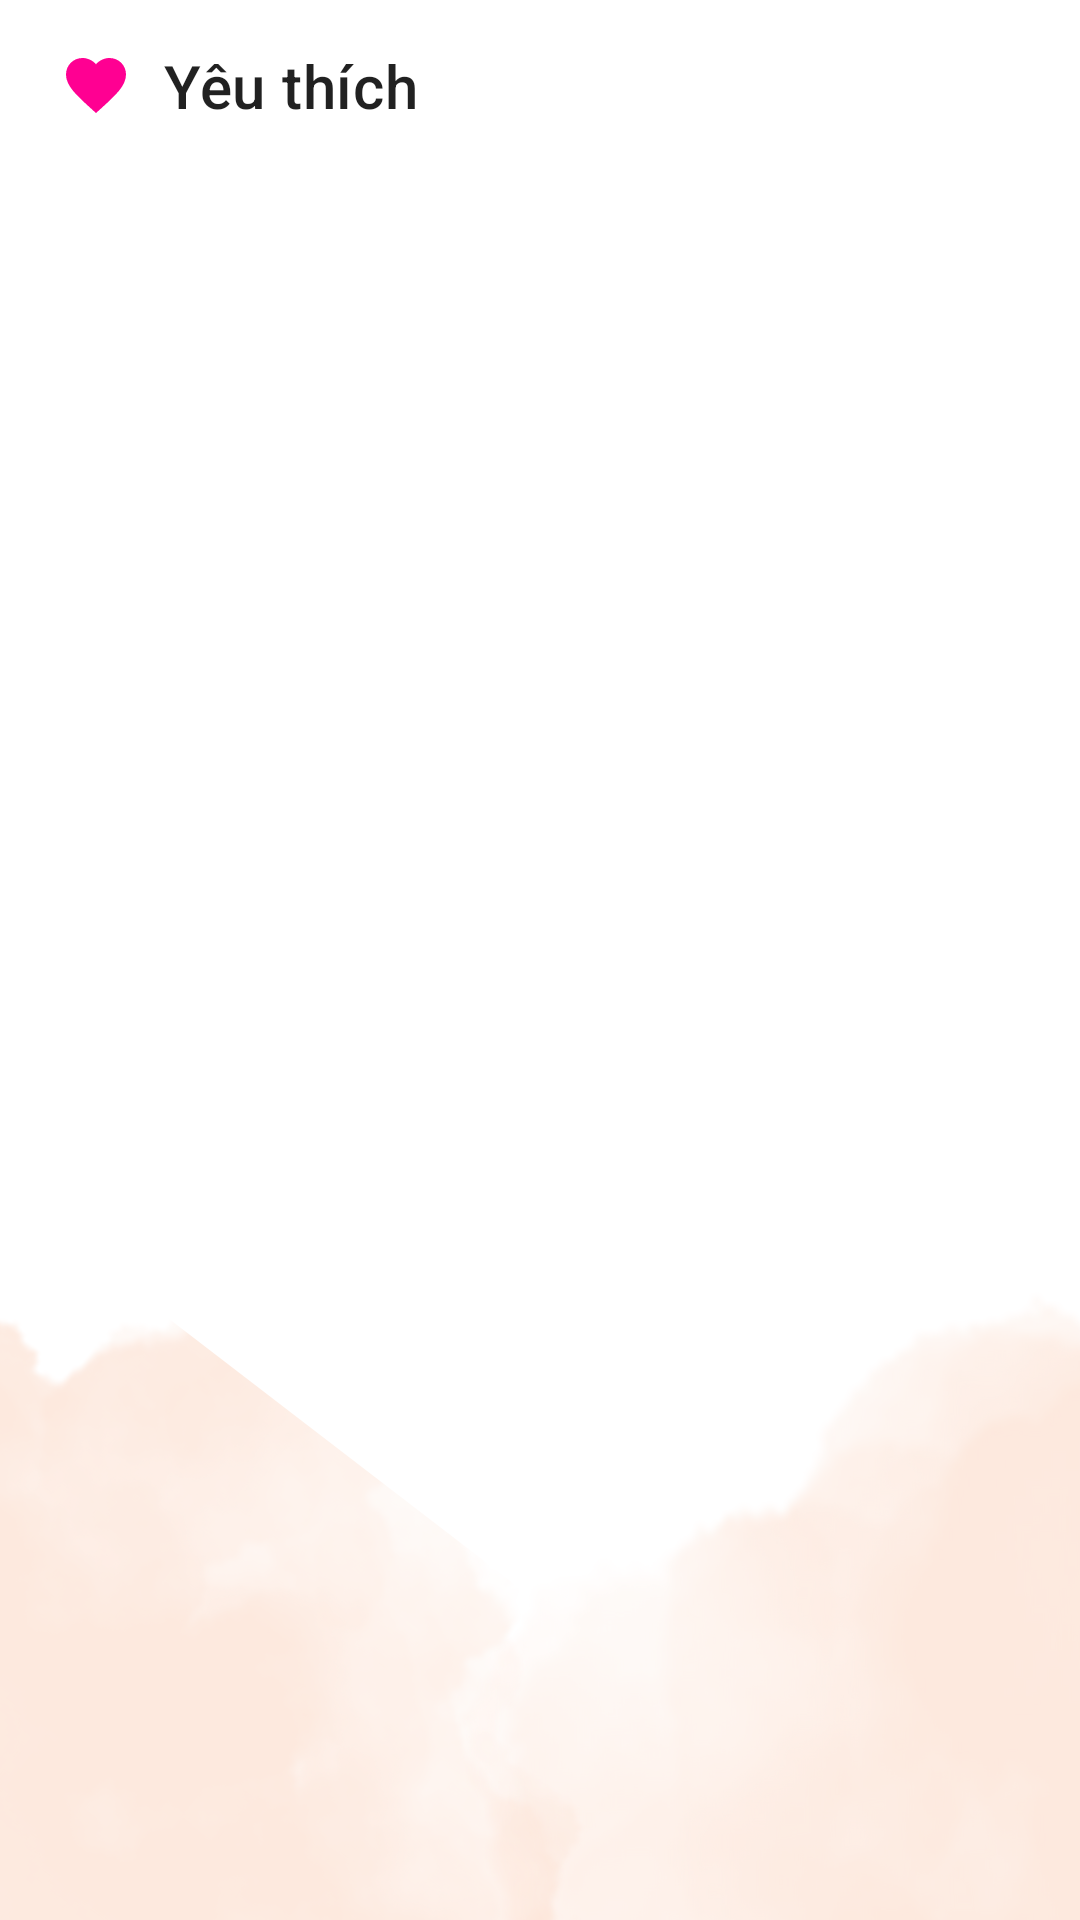

This screen was rendered from an Android layout file. Write that file and the resources it references.
<!-- AndroidManifest.xml: application theme Theme.MaterialComponents.Light.NoActionBar -->
<!-- res/layout/fragment_favorite.xml -->
<?xml version="1.0" encoding="utf-8"?>
<FrameLayout xmlns:android="http://schemas.android.com/apk/res/android"
    xmlns:tools="http://schemas.android.com/tools"
    android:layout_width="match_parent"
    android:layout_height="match_parent"
    xmlns:app="http://schemas.android.com/apk/res-auto"
    android:background="@drawable/back01"
    tools:context=".FavoriteFragment">

    <LinearLayout
        android:layout_width="match_parent"
        android:layout_height="wrap_content"
        android:orientation="vertical">

        <TextView
            android:layout_width="match_parent"
            android:layout_height="wrap_content"
            android:textSize="20sp"
            android:paddingTop="15dp"
            android:paddingLeft="20dp"
            android:paddingBottom="10dp"
            style="@style/TextAppearance.MaterialComponents.Headline6"
            android:drawableStart="@drawable/ic_favorite"
            android:text="  Yêu thích"
            />

        <androidx.recyclerview.widget.RecyclerView
            android:id="@+id/favorite_stories"
            android:layout_width="match_parent"
            android:layout_height="wrap_content"
            android:layout_marginTop="10dp"
            app:stackFromEnd="true"
            app:reverseLayout="true"
            app:layoutManager="androidx.recyclerview.widget.LinearLayoutManager"
            tools:listitem="@layout/row_story"/>

    </LinearLayout>

</FrameLayout>
<!-- res/layout/row_story.xml (included above) -->
<?xml version="1.0" encoding="utf-8"?>
<androidx.cardview.widget.CardView xmlns:android="http://schemas.android.com/apk/res/android"
    android:layout_width="match_parent"
    android:layout_height="140dp"
    xmlns:app="http://schemas.android.com/apk/res-auto"
    android:layout_marginBottom="5dp"
    app:contentPadding="10dp"
    app:cardElevation="0dp"
    app:cardCornerRadius="5dp"
    app:cardBackgroundColor="@color/white">

    <RelativeLayout
        android:layout_width="match_parent"
        android:layout_height="wrap_content">


        <ImageView
            android:id="@+id/image"
            android:layout_width="100dp"
            android:layout_height="140dp"
            android:layout_marginEnd="5dp" />


        <TextView
            android:id="@+id/titleTv"
            style="@style/TextAppearance.MaterialComponents.Headline6"
            android:layout_width="wrap_content"
            android:layout_height="wrap_content"
            android:padding="10dp"
            android:text="Story Title"
            android:layout_toEndOf="@+id/image"
            android:maxLines="1"/>

        <TextView
            android:id="@+id/authorTv"
            style="@style/TextAppearance.MaterialComponents.Body2"
            android:layout_width="wrap_content"
            android:layout_height="wrap_content"
            android:paddingLeft="10dp"
            android:text="Author"
            android:layout_toEndOf="@+id/image"
            android:layout_below="@+id/titleTv"
            android:maxLines="4"
            android:ellipsize="end"/>

        <ImageView
            android:id="@+id/favorite"
            android:layout_width="wrap_content"
            android:layout_height="wrap_content"
            android:layout_below="@+id/authorTv"
            android:layout_toEndOf="@+id/image"
            android:padding="20dp"
            android:background="@color/white"/>

    </RelativeLayout>

</androidx.cardview.widget.CardView>
<!-- resources referenced by this layout -->
<resources>
  <color name="white">#FFFFFFFF</color>
  <!-- drawable back01: png bitmap (drawable, 172900 bytes) -->
  <!-- drawable ic_favorite (drawable) -->
  <vector android:height="24dp" android:tint="#FF0092"
      android:viewportHeight="24" android:viewportWidth="24"
      android:width="24dp" xmlns:android="http://schemas.android.com/apk/res/android">
      <path android:fillColor="@android:color/white" android:pathData="M12,21.35l-1.45,-1.32C5.4,15.36 2,12.28 2,8.5 2,5.42 4.42,3 7.5,3c1.74,0 3.41,0.81 4.5,2.09C13.09,3.81 14.76,3 16.5,3 19.58,3 22,5.42 22,8.5c0,3.78 -3.4,6.86 -8.55,11.54L12,21.35z"/>
  </vector>
</resources>
